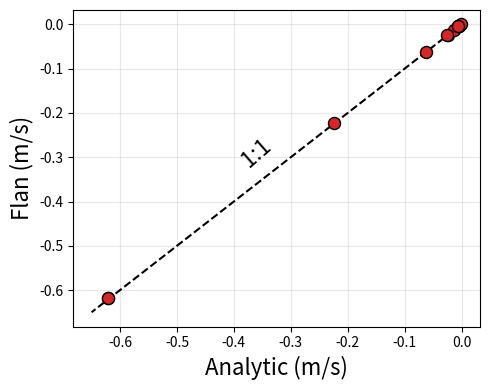

Here is the Python script that generated this plot:
import matplotlib.pyplot as plt


# Data gathered in 2026/num_drift_scan.xlsx, copied here
flan_drift = [-0.6178, -0.0625, -0.0044, -0.0243, -0.0121, -0.0044, -0.0035, 
	-0.0029, -4.00E-09, -0.0044, -0.0245, -0.2224, -0.6182]
analytic_drift = [-0.621890547, -0.062189055, -0.006218905, -0.024509804,
	-0.012376238, -0.006218905, -0.00498008, -0.003561254, -0.000248756,
	-0.006218905, -0.024875622, -0.223880597, -0.621890547]

fontsize = 16
fig, ax = plt.subplots(figsize=(5,4))
ax.plot([0, -0.65], [0, -0.65], color="k", linestyle="--", zorder=15)
ax.scatter(analytic_drift, flan_drift, s=75, color="tab:red", edgecolors="k", 
	zorder=25)
ax.set_xlabel("Analytic (m/s)", fontsize=fontsize)
ax.set_ylabel("Flan (m/s)", fontsize=fontsize)
ax.grid(alpha=0.3)
ax.text(
    0.45, 0.55, "1:1",
    transform=ax.transAxes,    # axes coordinates (0–1)
    rotation=41,
    ha='center', va='center',
    fontsize=fontsize)
fig.tight_layout()
fig.show()
